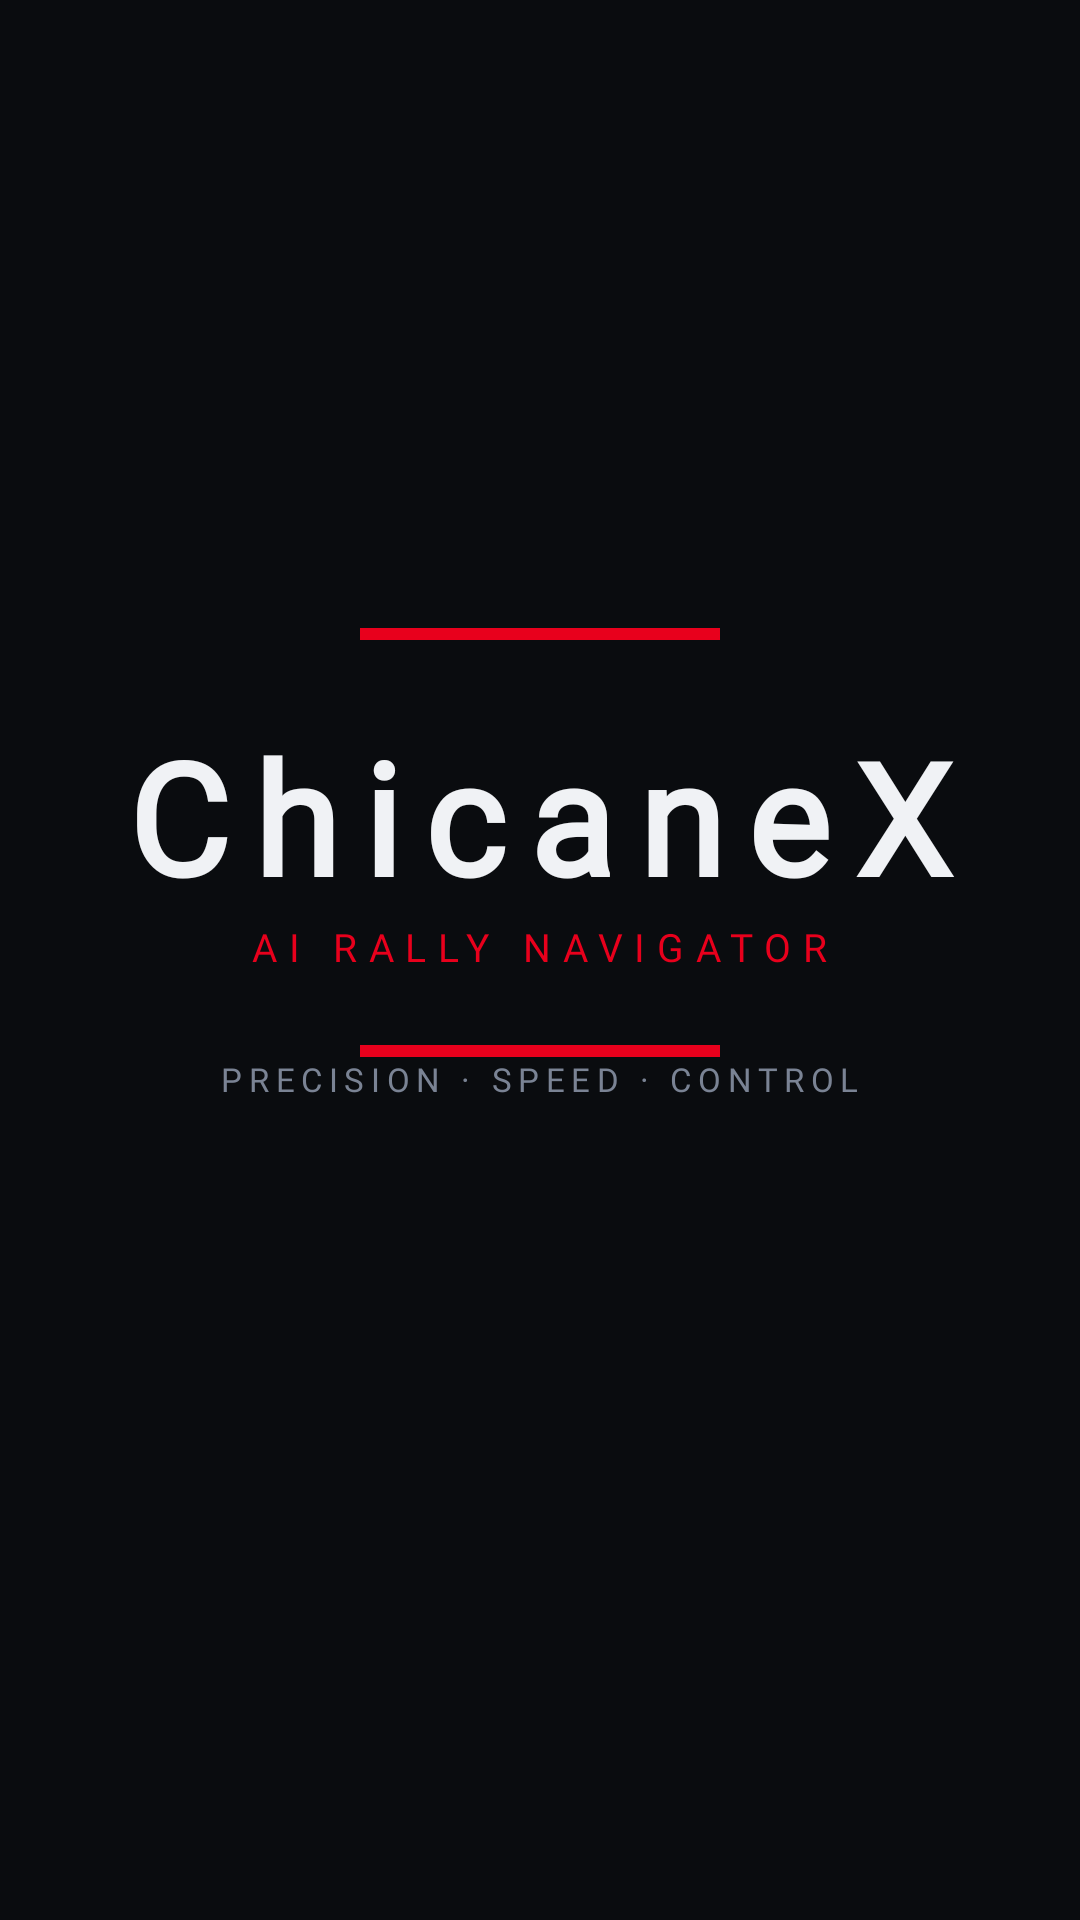

Reconstruct the res/layout file that produces this screen, plus the resources it refers to.
<!-- AndroidManifest.xml: activity theme Theme.ChicaneX.Splash -->
<!-- res/layout/activity_splash.xml -->
<?xml version="1.0" encoding="utf-8"?>
<androidx.constraintlayout.widget.ConstraintLayout
    xmlns:android="http://schemas.android.com/apk/res/android"
    xmlns:app="http://schemas.android.com/apk/res-auto"
    android:layout_width="match_parent"
    android:layout_height="match_parent"
    android:background="@color/bg_dark">

    <LinearLayout
        android:id="@+id/logoContainer"
        android:layout_width="wrap_content"
        android:layout_height="wrap_content"
        android:gravity="center"
        android:orientation="vertical"
        app:layout_constraintBottom_toTopOf="@id/taglineText"
        app:layout_constraintEnd_toEndOf="parent"
        app:layout_constraintStart_toStartOf="parent"
        app:layout_constraintTop_toTopOf="parent"
        app:layout_constraintVertical_chainStyle="packed">

        
        <View
            android:layout_width="120dp"
            android:layout_height="4dp"
            android:layout_marginBottom="24dp"
            android:background="@color/rally_red" />

        <TextView
            android:layout_width="wrap_content"
            android:layout_height="wrap_content"
            android:fontFamily="@font/orbitron_bold"
            android:letterSpacing="0.15"
            android:text="@string/app_name"
            android:textColor="@color/text_primary"
            android:textSize="52sp"
            android:textStyle="bold" />

        <TextView
            android:layout_width="wrap_content"
            android:layout_height="wrap_content"
            android:fontFamily="@font/orbitron_regular"
            android:letterSpacing="0.3"
            android:text="@string/splash_subtitle"
            android:textColor="@color/rally_red"
            android:textSize="13sp" />

        
        <View
            android:layout_width="120dp"
            android:layout_height="4dp"
            android:layout_marginTop="24dp"
            android:background="@color/rally_red" />

    </LinearLayout>

    <TextView
        android:id="@+id/taglineText"
        android:layout_width="wrap_content"
        android:layout_height="wrap_content"
        android:layout_marginBottom="64dp"
        android:fontFamily="@font/orbitron_regular"
        android:letterSpacing="0.2"
        android:text="@string/splash_tagline"
        android:textColor="@color/text_secondary"
        android:textSize="11sp"
        app:layout_constraintBottom_toBottomOf="parent"
        app:layout_constraintEnd_toEndOf="parent"
        app:layout_constraintStart_toStartOf="parent"
        app:layout_constraintTop_toBottomOf="@id/logoContainer" />

</androidx.constraintlayout.widget.ConstraintLayout>
<!-- resources referenced by this layout -->
<resources>
  <color name="bg_dark">#0A0C0F</color>
  <color name="rally_red">#E8001C</color>
  <color name="text_primary">#F0F2F5</color>
  <color name="text_secondary">#7A8394</color>
  <string name="app_name">ChicaneX</string>
  <string name="splash_subtitle">AI RALLY NAVIGATOR</string>
  <string name="splash_tagline">PRECISION · SPEED · CONTROL</string>
</resources>
